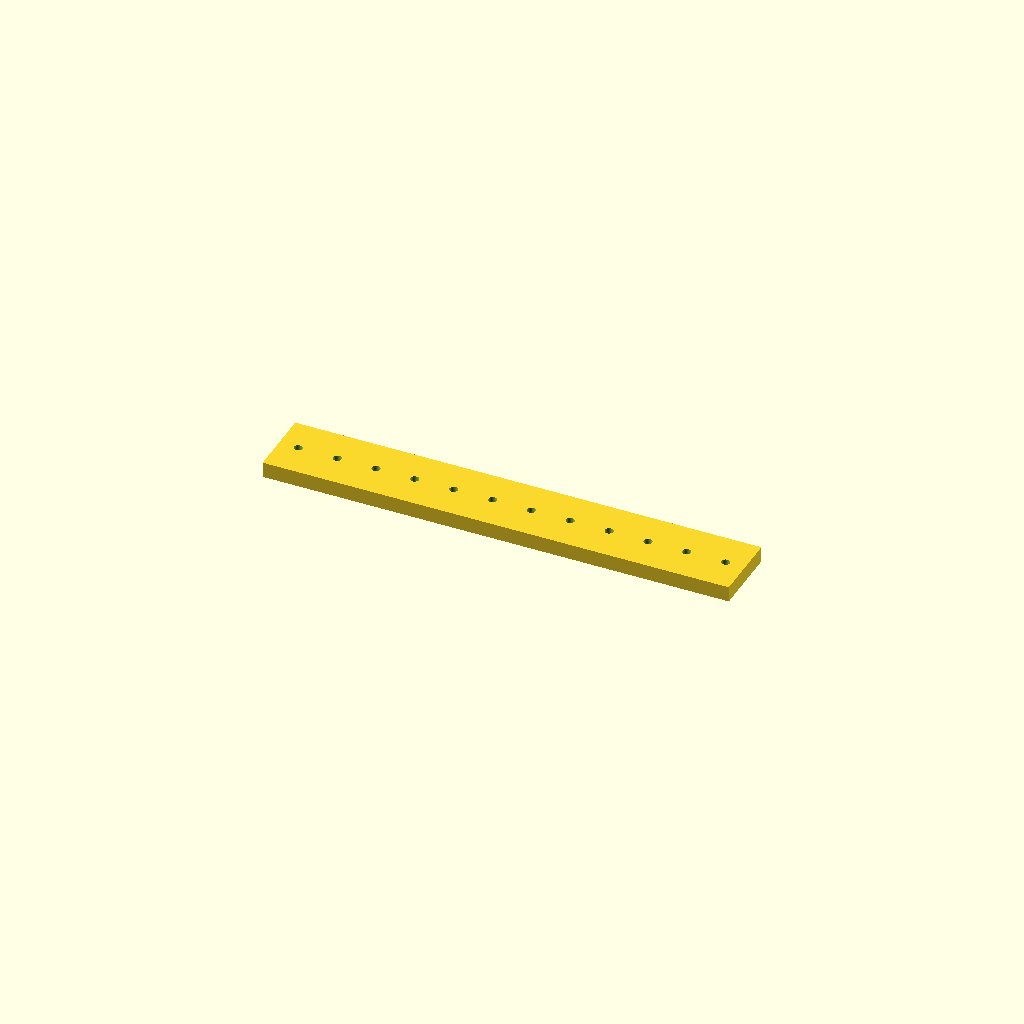
Cell 1: the model at its default parameters.
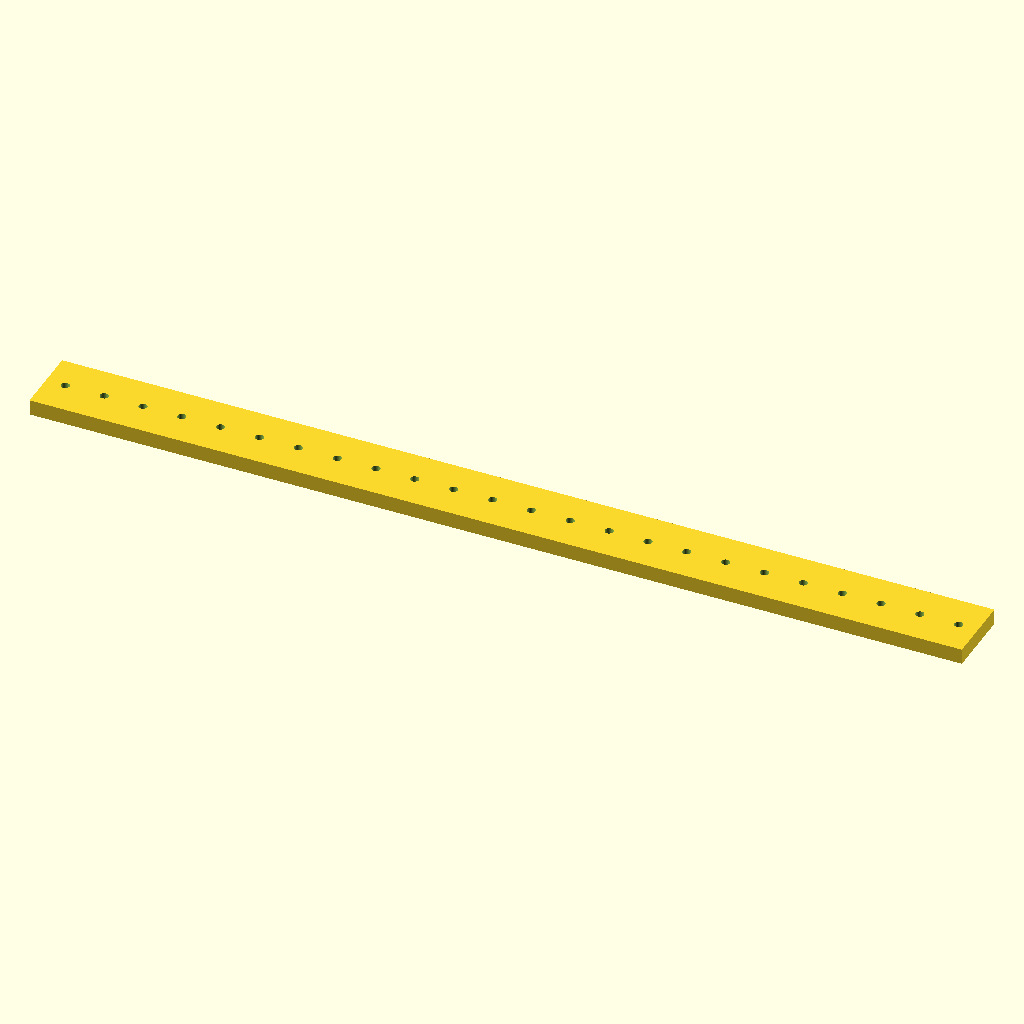
Cell 2 — length set to 480, the other parameters unchanged.
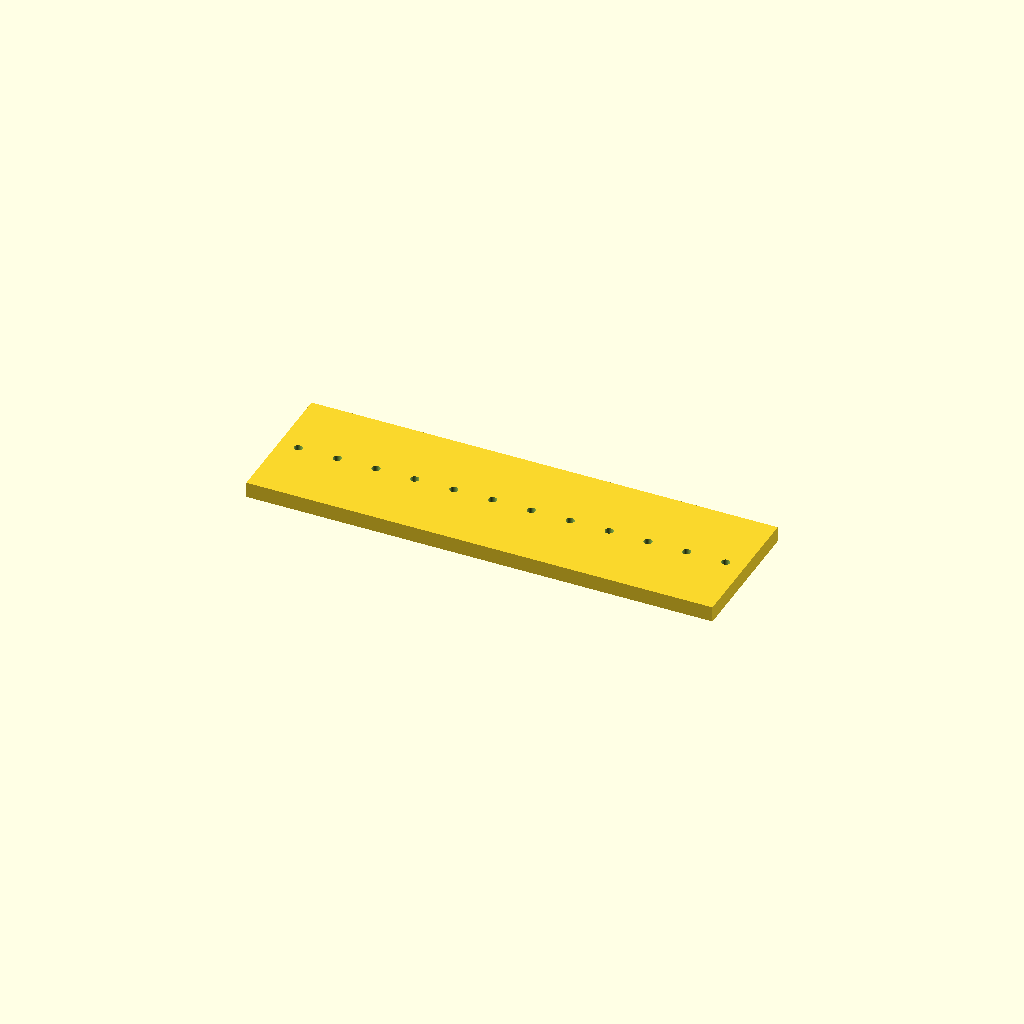
Cell 3 — width set to 72, the other parameters unchanged.
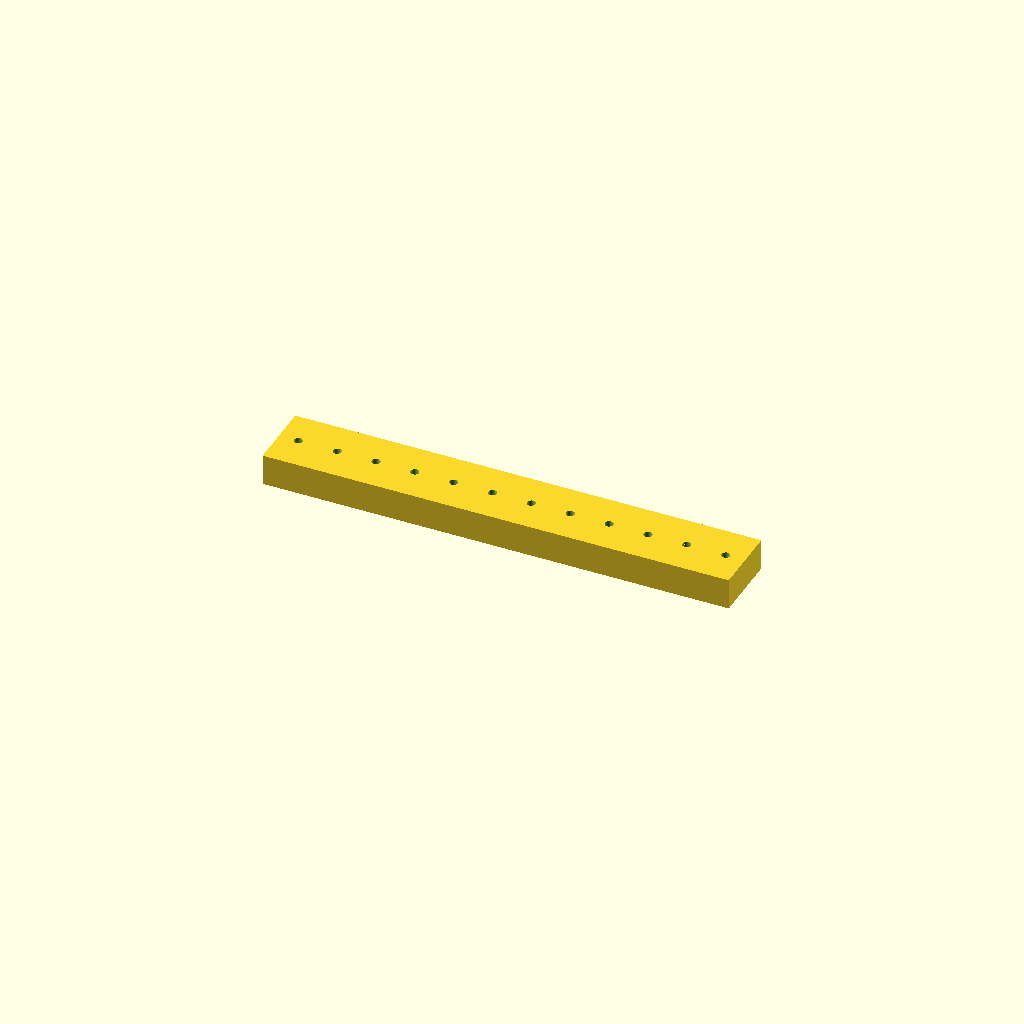
Cell 4 — thickness set to 16, the other parameters unchanged.
All cells are drawn from one camera (rotation 55°, 0°, 25°, orthographic, colour scheme Cornfield), so only the parameter changes between them.
OpenSCAD source file optional_data/data/parts/part_0808.scad:
// Linear rail spacer strip.
$fn = 60;
eps = 0.02;
length = 240;
width = 36;
thickness = 8;
hole_pitch = 20;
difference() {
    cube([length,width,thickness],center=true);
    for (x=[-length/2+10:hole_pitch:length/2-10]) translate([x,0,-thickness/2-eps]) cylinder(d=4.3,h=thickness+2*eps);
}
Parameter table extracted from the source (name, type, default, range or options):
eps: number, default 0.02
length: number, default 240
width: number, default 36
thickness: number, default 8
hole_pitch: number, default 20
